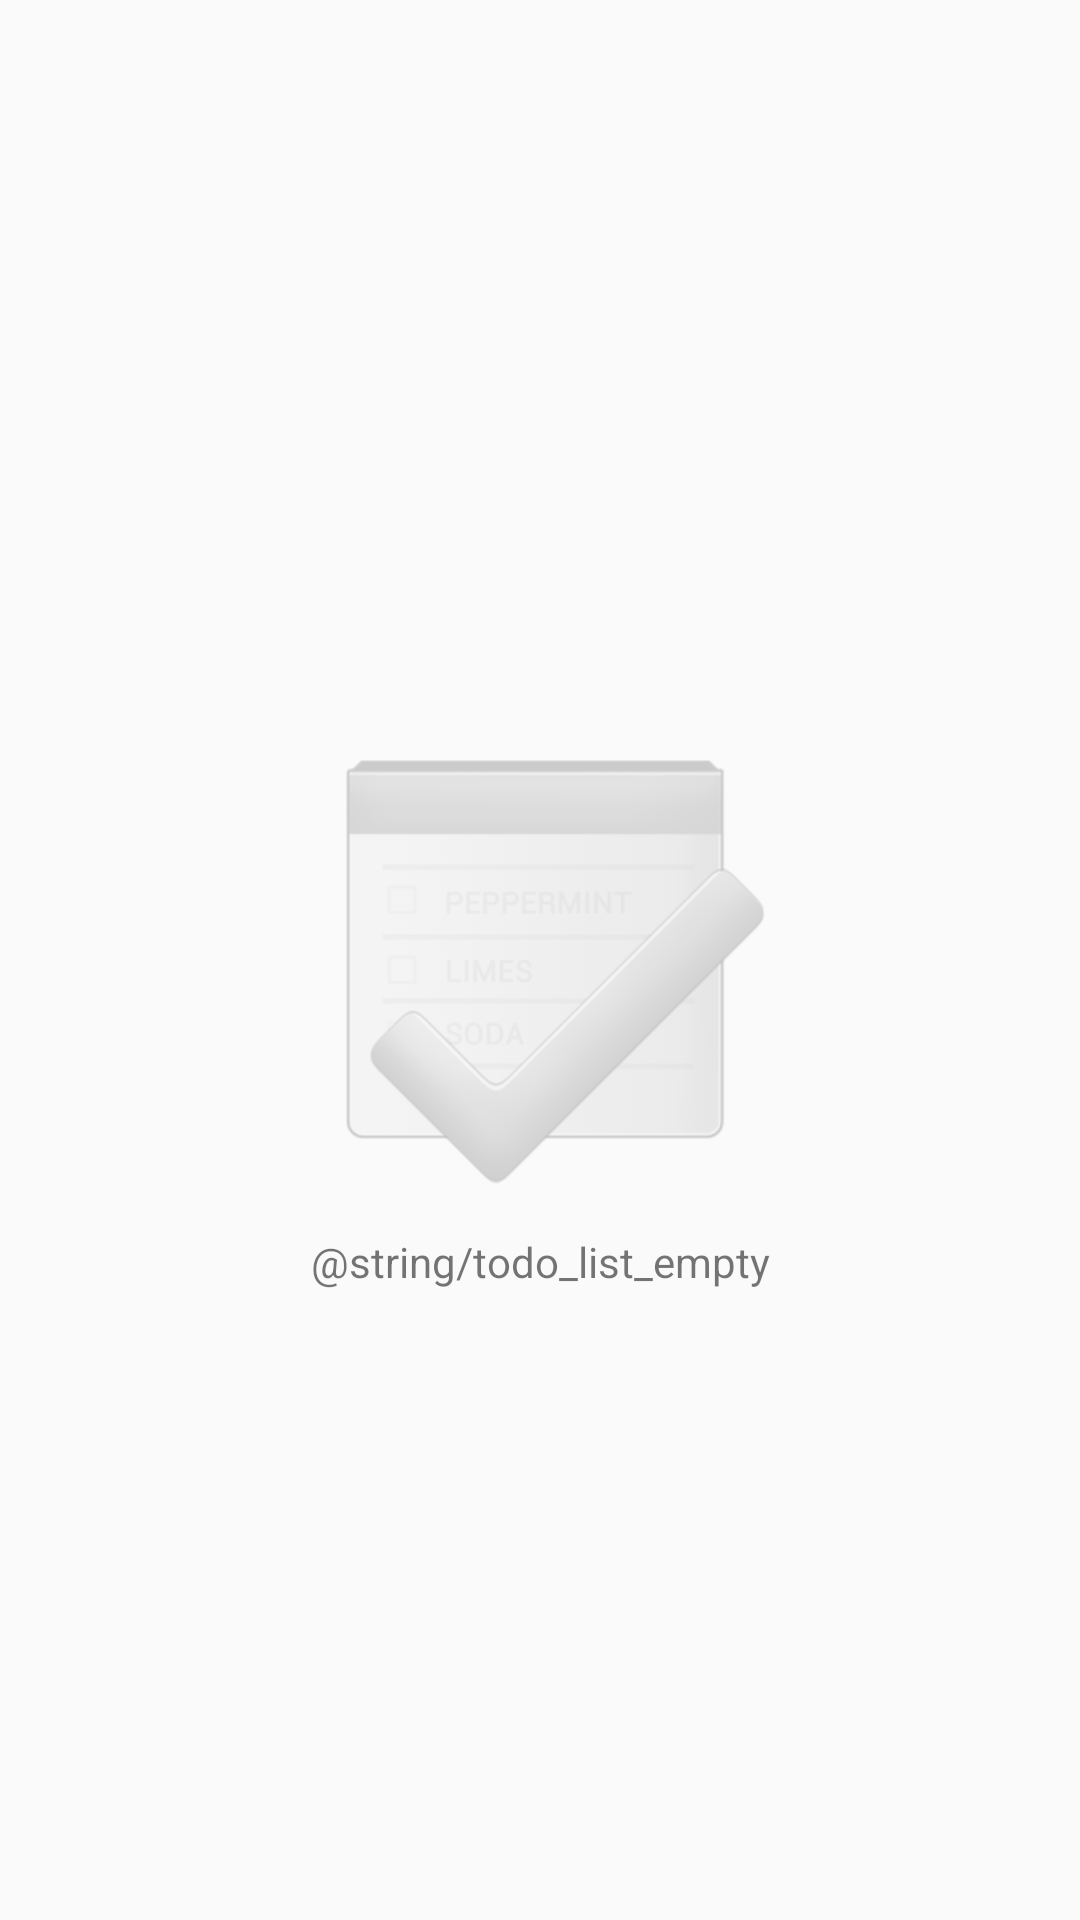

Reconstruct the res/layout file that produces this screen, plus the resources it refers to.
<!-- AndroidManifest.xml: application theme AppTheme -->
<!-- res/layout/todo_empty.xml -->
<?xml version="1.0" encoding="utf-8"?>
<RelativeLayout xmlns:android="http://schemas.android.com/apk/res/android"
    android:orientation="vertical"
    android:layout_width="match_parent"
    android:layout_height="match_parent">

    <ImageView
        android:id="@+id/empty_icon"
        android:layout_width="wrap_content"
        android:layout_height="wrap_content"
        android:layout_centerInParent="true"
        android:src="@drawable/empty"
        android:alpha="0.3" />

    <TextView
        android:orientation="vertical"
        android:layout_width="match_parent"
        android:layout_height="wrap_content"
        android:id="@+id/todo_list_empty"
        android:gravity="center"
        android:text="@string/todo_list_empty"
        android:padding="@dimen/screen_padding"
        android:layout_below="@+id/empty_icon"
        android:layout_alignParentLeft="true"
        android:layout_alignParentStart="true" />

</RelativeLayout>
<!-- resources referenced by this layout -->
<resources>
  <dimen name="screen_padding">16dp</dimen>
  <!-- drawable empty: png bitmap (drawable-xhdpi, 19176 bytes) -->
  <style name="AppTheme" parent="Theme.AppCompat.Light.NoActionBar">
      <item name="android:actionBarStyle">@style/TodoActionBar</item>
          <item name="android:actionBarTabTextStyle">@style/TodoActionBarTabText</item>
          <item name="android:actionMenuTextColor">@android:color/black</item>
          <item name="android:listChoiceIndicatorMultiple">@drawable/checkbox_theme</item>
  
      </style>
  <style name="TodoActionBar" parent="@android:style/Widget.Holo.Light.ActionBar.Solid.Inverse">
          <item name="android:background">@color/main</item>
          <item name="android:titleTextStyle">@style/TodoActionBarTitleText</item>
      </style>
  <style name="TodoActionBarTabText" parent="@android:style/Widget.Holo.ActionBar.TabText">
          <item name="android:textColor">@android:color/black</item>
      </style>
  <!-- drawable checkbox_theme: vector/xml drawable (drawable, 2281 chars, omitted) -->
  <color name="main">#ff00ddff</color>
  <style name="TodoActionBarTitleText" parent="@android:style/TextAppearance.Holo.Widget.ActionBar.Title">
          <item name="android:textColor">@android:color/black</item>
      </style>
</resources>
